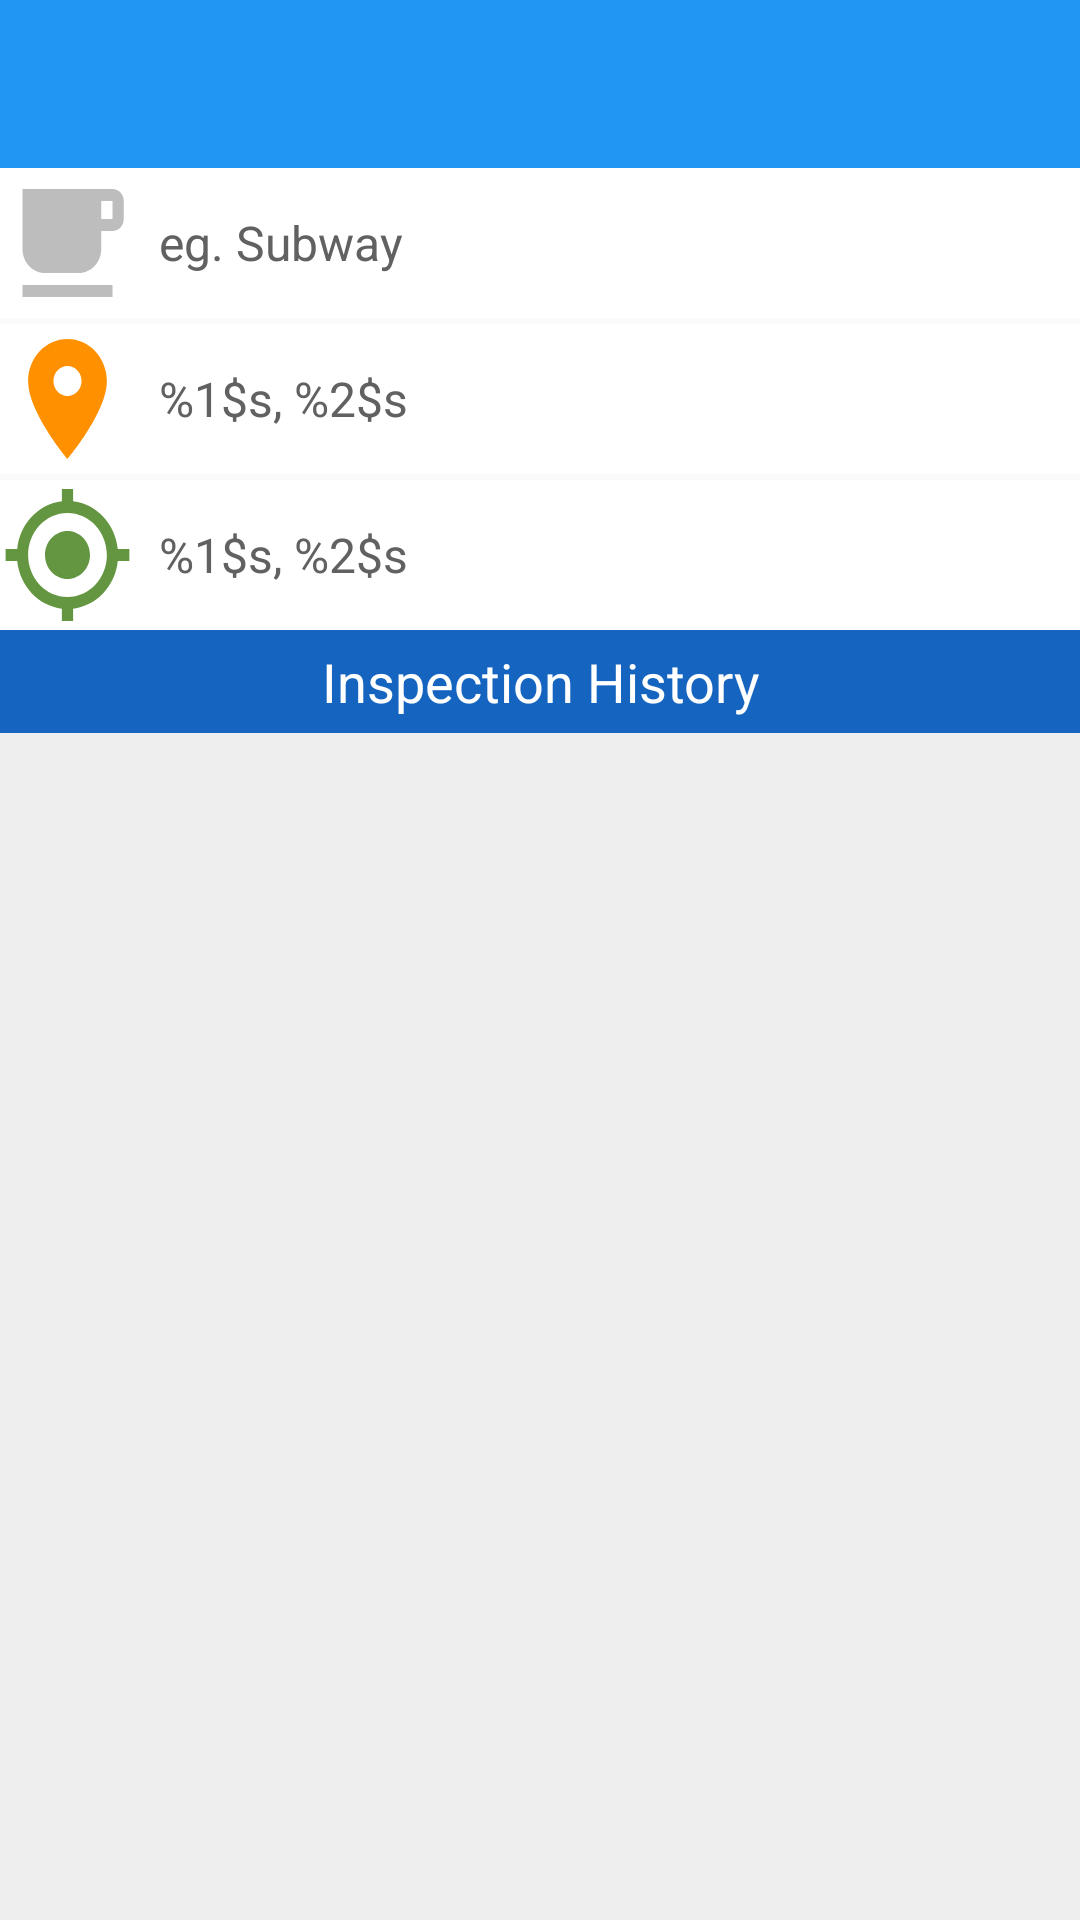

This screen was rendered from an Android layout file. Write that file and the resources it references.
<!-- AndroidManifest.xml: activity theme AppTheme.NoActionBar -->
<!-- res/layout/activity_restaurant_detail.xml -->
<?xml version="1.0" encoding="utf-8"?>
<LinearLayout xmlns:android="http://schemas.android.com/apk/res/android"
    xmlns:app="http://schemas.android.com/apk/res-auto"
    xmlns:tools="http://schemas.android.com/tools"
    android:layout_width="match_parent"
    android:layout_height="match_parent"
    android:orientation="vertical"
    tools:context=".Activities.RestaurantDetailActivity">

    <com.google.android.material.appbar.AppBarLayout
        android:layout_width="match_parent"
        android:layout_height="wrap_content"
        android:theme="@style/AppTheme.AppBarOverlay">

        <androidx.appcompat.widget.Toolbar
            android:id="@+id/toolbar"
            android:layout_width="match_parent"
            android:layout_height="?attr/actionBarSize"
            android:background="?attr/colorPrimary"
            app:popupTheme="@style/AppTheme.PopupOverlay" />

    </com.google.android.material.appbar.AppBarLayout>

    <include layout="@layout/content_restaurant_detail" />

</LinearLayout>
<!-- res/layout/content_restaurant_detail.xml (included above) -->
<?xml version="1.0" encoding="utf-8"?>
<LinearLayout xmlns:android="http://schemas.android.com/apk/res/android"
    android:orientation="vertical"
    android:layout_width="match_parent"
    android:layout_height="match_parent">

    <TableLayout
        android:layout_width="match_parent"
        android:layout_height="wrap_content">

        <TableRow
            android:layout_width="match_parent"
            android:layout_height="match_parent"
            android:background="@color/colorWhite">

            <ImageView
                android:layout_width="0dp"
                android:layout_height="48dp"
                android:layout_column="1"
                android:layout_gravity="center"
                android:layout_weight="1"
                android:background="@drawable/ic_restaurant"
                android:padding="12dp" />

            <TextView
                android:id="@+id/restaurant_name"
                android:layout_width="0dp"
                android:layout_height="50dp"
                android:layout_column="2"
                android:layout_weight="7"
                android:ellipsize="marquee"
                android:gravity="center_vertical"
                android:padding="8dp"
                android:text="@string/restaurant_name"
                android:textColor="@color/blackFont"
                android:textSize="16sp" />

        </TableRow>

        <View android:layout_height="2dp" />

        <TableRow
            android:layout_width="match_parent"
            android:layout_height="wrap_content"
            android:background="@color/colorWhite">

            <ImageView
                android:layout_width="0dp"
                android:layout_height="48dp"
                android:layout_column="1"
                android:layout_gravity="center"
                android:layout_weight="1"
                android:background="@drawable/ic_restaurant_address"
                android:padding="12dp" />

            <TextView
                android:id="@+id/restaurant_address"
                android:layout_width="0dp"
                android:layout_height="50dp"
                android:layout_column="2"
                android:layout_weight="7"
                android:gravity="center_vertical"
                android:padding="8dp"
                android:text="@string/restaurant_address"
                android:textColor="@color/blackFont"
                android:textSize="16sp" />
        </TableRow>

        <View android:layout_height="2dp" />

        <TableRow
            android:layout_width="match_parent"
            android:layout_height="wrap_content"
            android:background="@color/colorWhite">

            <ImageView
                android:layout_width="0dp"
                android:layout_height="48dp"
                android:layout_column="1"
                android:layout_gravity="center"
                android:layout_weight="1"
                android:background="@drawable/ic_restaurant_gps"
                android:padding="12dp" />

            <TextView
                android:id="@+id/restaurant_gps"
                android:layout_width="0dp"
                android:layout_height="50dp"
                android:layout_column="2"
                android:layout_weight="7"
                android:gravity="center_vertical"
                android:padding="8dp"
                android:text="@string/restaurant_gps"
                android:textColor="@color/blackFont"
                android:textSize="16sp" />

        </TableRow>

        <TableRow
            android:layout_width="match_parent"
            android:layout_height="wrap_content">

            <TextView
                android:layout_width="match_parent"
                android:layout_height="wrap_content"
                android:layout_column="1"
                android:layout_weight="1"
                android:background="@color/colorSecondary"
                android:ellipsize="end"
                android:gravity="center"
                android:maxLines="1"
                android:paddingLeft="40dp"
                android:paddingTop="5dp"
                android:paddingRight="40dp"
                android:paddingBottom="5dp"
                android:text="@string/restaurant_inspection_history"
                android:textColor="@color/colorWhite"
                android:textSize="18sp" />
        </TableRow>
    </TableLayout>
    <LinearLayout
        android:orientation="vertical"
        android:layout_height="0dp"
        android:layout_width="match_parent"
        android:layout_weight="1">
        <TextView
            android:layout_width="match_parent"
            android:layout_height="wrap_content"
            android:paddingStart="@dimen/default_padding"
            android:id="@+id/no_inspections_in_db_tv"
            android:background="@color/colorGreyBackground"
            android:text="No inspections found in the database"
            android:textColor="@color/black"
            android:textStyle="italic"
            android:visibility="gone"/>
        <ListView
            android:id="@+id/inspection_history_listView"
            android:layout_width="match_parent"
            android:layout_height="match_parent"
            android:background="@color/colorGreyBackground"
            android:divider="@color/colorGreyBackground"
            android:dividerHeight="2.0sp" />
    </LinearLayout>
    </LinearLayout>
<!-- resources referenced by this layout -->
<resources>
  <color name="black">#FF000000</color>
  <color name="blackFont">#616161</color>
  <color name="colorGreyBackground">#EEEEEE</color>
  <color name="colorSecondary">#1565C0</color>
  <color name="colorWhite">#ffffff</color>
  <dimen name="default_padding">10dp</dimen>
  <!-- drawable ic_restaurant (drawable) -->
  <vector android:height="24dp" android:tint="#BDBDBD"
      android:viewportHeight="24" android:viewportWidth="24"
      android:width="24dp" xmlns:android="http://schemas.android.com/apk/res/android">
      <path android:fillColor="@android:color/white" android:pathData="M20,3L4,3v10c0,2.21 1.79,4 4,4h6c2.21,0 4,-1.79 4,-4v-3h2c1.11,0 2,-0.9 2,-2L22,5c0,-1.11 -0.89,-2 -2,-2zM20,8h-2L18,5h2v3zM4,19h16v2L4,21z"/>
  </vector>
  <!-- drawable ic_restaurant_address (drawable) -->
  <vector android:height="24dp" android:tint="#ff9000"
      android:viewportHeight="24" android:viewportWidth="24"
      android:width="24dp" xmlns:android="http://schemas.android.com/apk/res/android">
      <path android:fillColor="@android:color/white" android:pathData="M12,2C8.13,2 5,5.13 5,9c0,5.25 7,13 7,13s7,-7.75 7,-13c0,-3.87 -3.13,-7 -7,-7zM12,11.5c-1.38,0 -2.5,-1.12 -2.5,-2.5s1.12,-2.5 2.5,-2.5 2.5,1.12 2.5,2.5 -1.12,2.5 -2.5,2.5z"/>
  </vector>
  <!-- drawable ic_restaurant_gps (drawable) -->
  <vector android:height="24dp" android:tint="#649540"
      android:viewportHeight="24" android:viewportWidth="24"
      android:width="24dp" xmlns:android="http://schemas.android.com/apk/res/android">
      <path android:fillColor="@android:color/white" android:pathData="M12,8c-2.21,0 -4,1.79 -4,4s1.79,4 4,4 4,-1.79 4,-4 -1.79,-4 -4,-4zM20.94,11c-0.46,-4.17 -3.77,-7.48 -7.94,-7.94L13,1h-2v2.06C6.83,3.52 3.52,6.83 3.06,11L1,11v2h2.06c0.46,4.17 3.77,7.48 7.94,7.94L11,23h2v-2.06c4.17,-0.46 7.48,-3.77 7.94,-7.94L23,13v-2h-2.06zM12,19c-3.87,0 -7,-3.13 -7,-7s3.13,-7 7,-7 7,3.13 7,7 -3.13,7 -7,7z"/>
  </vector>
  <string name="restaurant_address" translatable="false">%1$s, %2$s</string>
  <string name="restaurant_gps" translatable="false">%1$s, %2$s</string>
  <string name="restaurant_inspection_history">Inspection History</string>
  <string name="restaurant_name" translatable="false">eg. Subway</string>
  <style name="AppTheme.AppBarOverlay" parent="ThemeOverlay.AppCompat.Dark.ActionBar" />
  <style name="AppTheme.PopupOverlay" parent="ThemeOverlay.AppCompat.Light" />
  <style name="AppTheme.NoActionBar">
          <item name="windowActionBar">false</item>
          <item name="windowNoTitle">true</item>
          <item name="colorControlNormal">@color/white</item>
      </style>
  <color name="white">#FFFFFFFF</color>
</resources>
